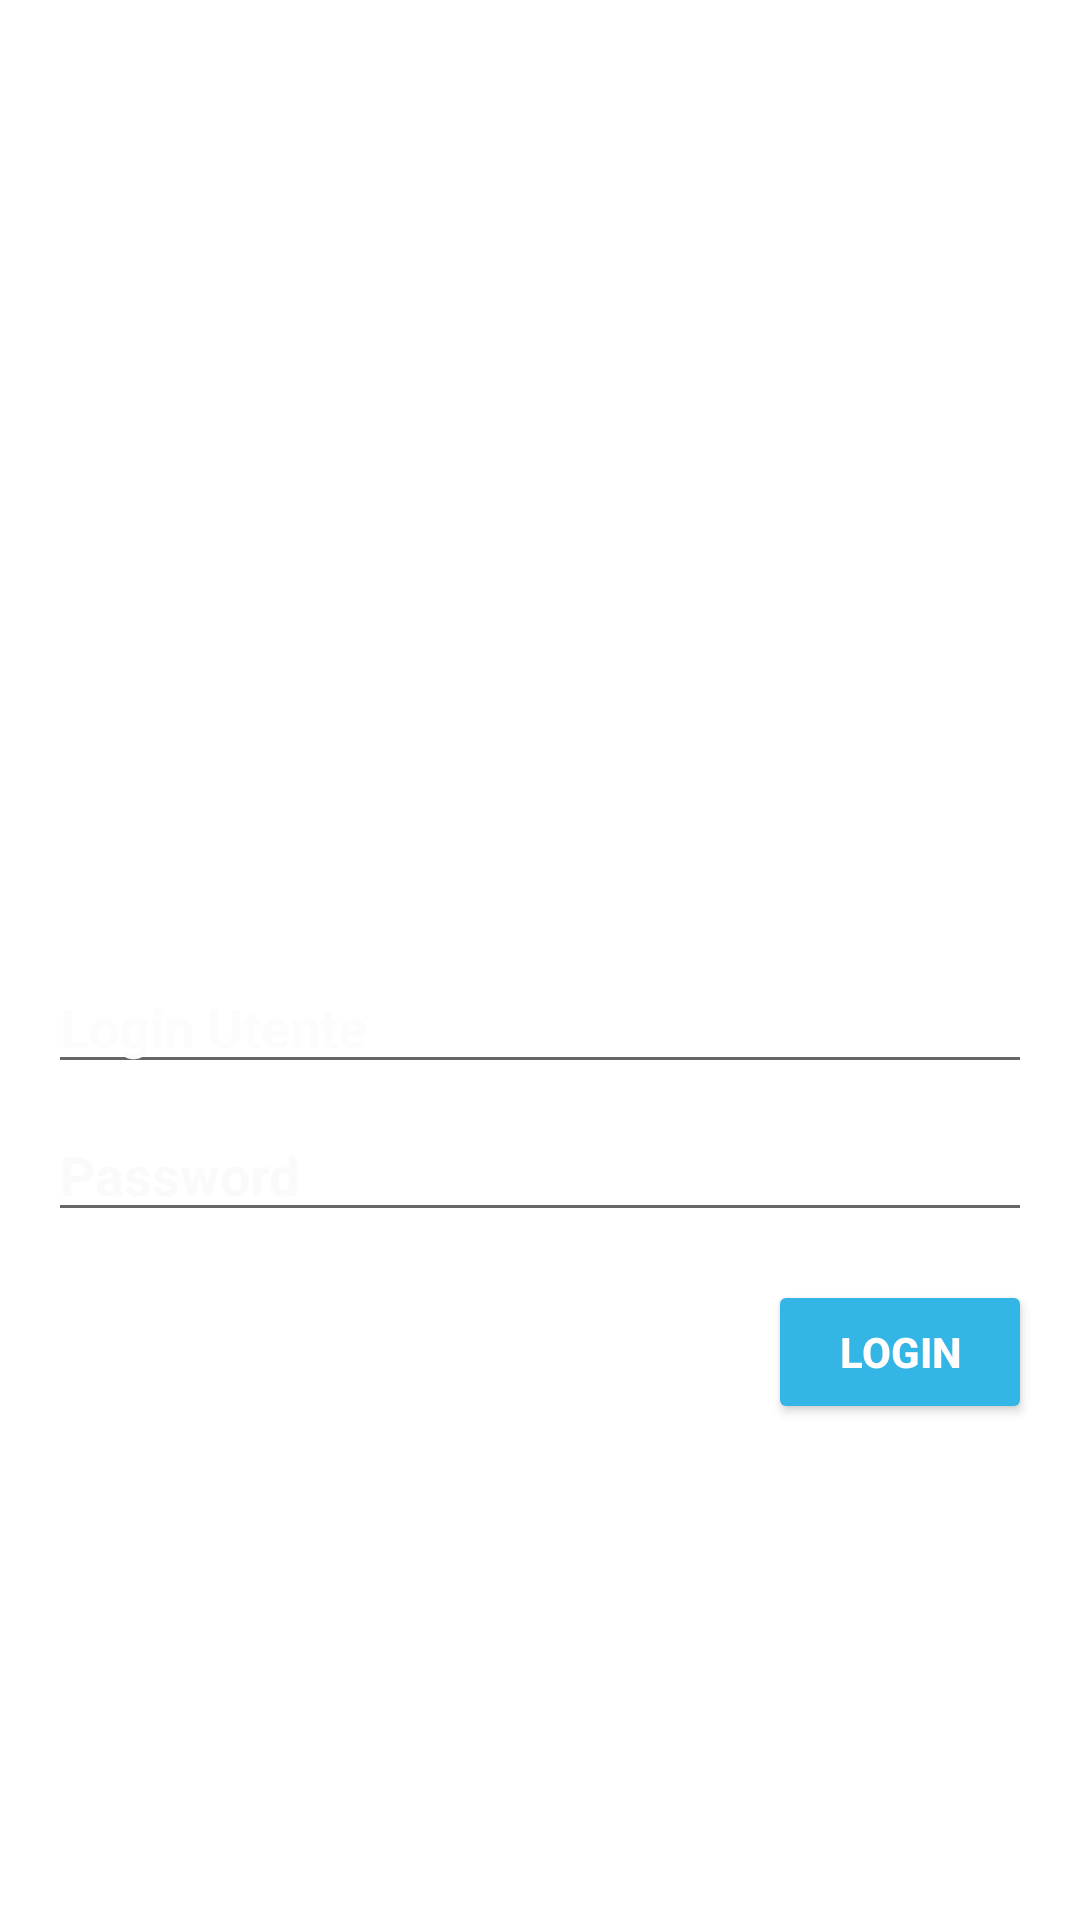

Here is an Android app screen rendered from its layout file. Give the layout XML and the strings, colors and styles it references.
<!-- AndroidManifest.xml: application theme Theme.KindredlClinic -->
<!-- res/layout/activity_login.xml -->
<?xml version="1.0" encoding="utf-8"?>

<LinearLayout xmlns:android="http://schemas.android.com/apk/res/android"
    xmlns:app="http://schemas.android.com/apk/res-auto"
    xmlns:tools="http://schemas.android.com/tools"
    android:layout_width="match_parent"
    android:layout_height="match_parent"
    android:background="@drawable/fundo_azul"
    android:orientation="vertical"
    tools:context=".vistas.LoginActivity">

    <Space
        android:layout_width="match_parent"
        android:layout_height="20dp" />

    <ImageView
        android:id="@+id/imgLogo"
        android:layout_width="wrap_content"
        android:layout_height="250dp"
        app:srcCompat="@mipmap/ic_launcher_round" />

    <Space
        android:layout_width="match_parent"
        android:layout_height="50dp" />

    <EditText
        android:id="@+id/editTextUser"
        android:layout_width="match_parent"
        android:layout_height="wrap_content"
        android:layout_marginStart="16dp"
        android:layout_marginEnd="16dp"
        android:ems="10"
        android:hint="@string/login_utente"
        android:inputType="textEmailAddress"
        android:textColor="#F0E7E7"
        android:textColorHint="#F8FCFCFC"
        android:textStyle="bold"
        app:layout_constraintEnd_toEndOf="parent"
        app:layout_constraintStart_toStartOf="parent"
        app:layout_constraintTop_toBottomOf="@+id/imgLogo" />

    <EditText
        android:id="@+id/editTextPassword"
        android:layout_width="match_parent"
        android:layout_height="wrap_content"
        android:layout_marginStart="16dp"
        android:layout_marginTop="8dp"
        android:layout_marginEnd="16dp"
        android:ems="10"
        android:hint="@string/login_password"
        android:inputType="textPassword"
        android:textColor="#FFFCFC"
        android:textColorHint="#FAFAFA"
        android:textStyle="bold"
        app:layout_constraintEnd_toEndOf="parent"
        app:layout_constraintStart_toStartOf="parent"
        app:layout_constraintTop_toBottomOf="@+id/editTextUser" />

    <Button
        android:id="@+id/buttonRegistar"
        android:layout_width="wrap_content"
        android:layout_height="wrap_content"
        android:layout_gravity="bottom|right"
        android:layout_marginTop="16dp"
        android:layout_marginEnd="16dp"
        android:onClick="onClickLogin"
        android:text="@string/login"
        android:textColor="#FFFDFD"
        android:textStyle="bold"
        app:backgroundTint="@android:color/holo_blue_light"
        android:layout_marginRight="16dp" />

    <Space
        android:id="@+id/space"
        android:layout_width="match_parent"
        android:layout_height="50dp" />

    <LinearLayout
        android:layout_width="match_parent"
        android:layout_height="0dp"
        android:layout_weight="1"
        android:orientation="horizontal">

        <TextView
            android:id="@+id/tvPergunta"
            android:layout_width="100dp"
            android:layout_height="wrap_content"
            android:layout_weight="1"
            android:gravity="center|right"
            android:paddingEnd="10dp"
            android:text="@string/login_pergunta"
            android:textColor="#FFFFFF"
            android:textSize="16dp"
            android:paddingRight="10dp" />

        <TextView
            android:id="@+id/tvLinktoRegistar"
            android:layout_width="wrap_content"
            android:layout_height="wrap_content"
            android:layout_weight="1"
            android:clickable="true"
            android:onClick="onClick"
            android:text="@string/login_registar"
            android:textColor="#FFFFFF"
            android:textSize="16sp"
            android:textStyle="bold" />
    </LinearLayout>


</LinearLayout>
<!-- resources referenced by this layout -->
<resources>
  <string name="login">Login</string>
  <string name="login_password">Password</string>
  <string name="login_pergunta">Ainda não possui conta?</string>
  <string name="login_registar">Registar</string>
  <string name="login_utente">Login Utente</string>
  <style name="Theme.KindredlClinic" parent="Theme.MaterialComponents.DayNight.DarkActionBar">
          
          <item name="colorPrimary">@color/purple_500</item>
          <item name="colorPrimaryVariant">@color/purple_700</item>
          <item name="colorOnPrimary">@color/white</item>
          
          <item name="colorSecondary">@color/teal_200</item>
          <item name="colorSecondaryVariant">@color/teal_700</item>
          <item name="colorOnSecondary">@color/black</item>
          <item name="windowActionBar">false</item>
          <item name="windowNoTitle">true</item>
          
           <item name="android:statusBarColor" tools:targetApi="l">?attr/colorPrimaryVariant</item>
          
      </style>
  <color name="purple_500">#FF6200EE</color>
  <color name="purple_700">#FF3700B3</color>
  <color name="white">#FFFFFFFF</color>
  <color name="teal_200">#FF03DAC5</color>
  <color name="teal_700">#FF018786</color>
  <color name="black">#FF000000</color>
</resources>
